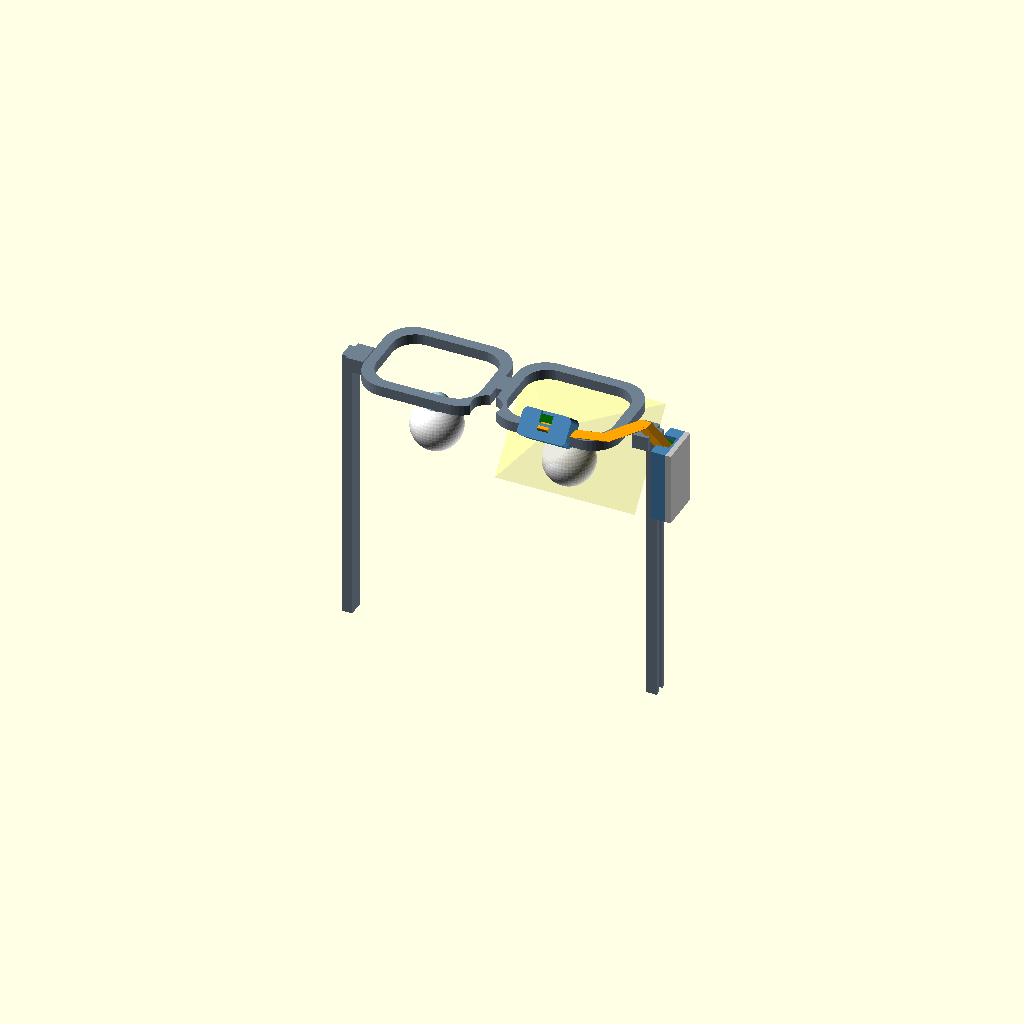
Cell 1: the model at its default parameters.
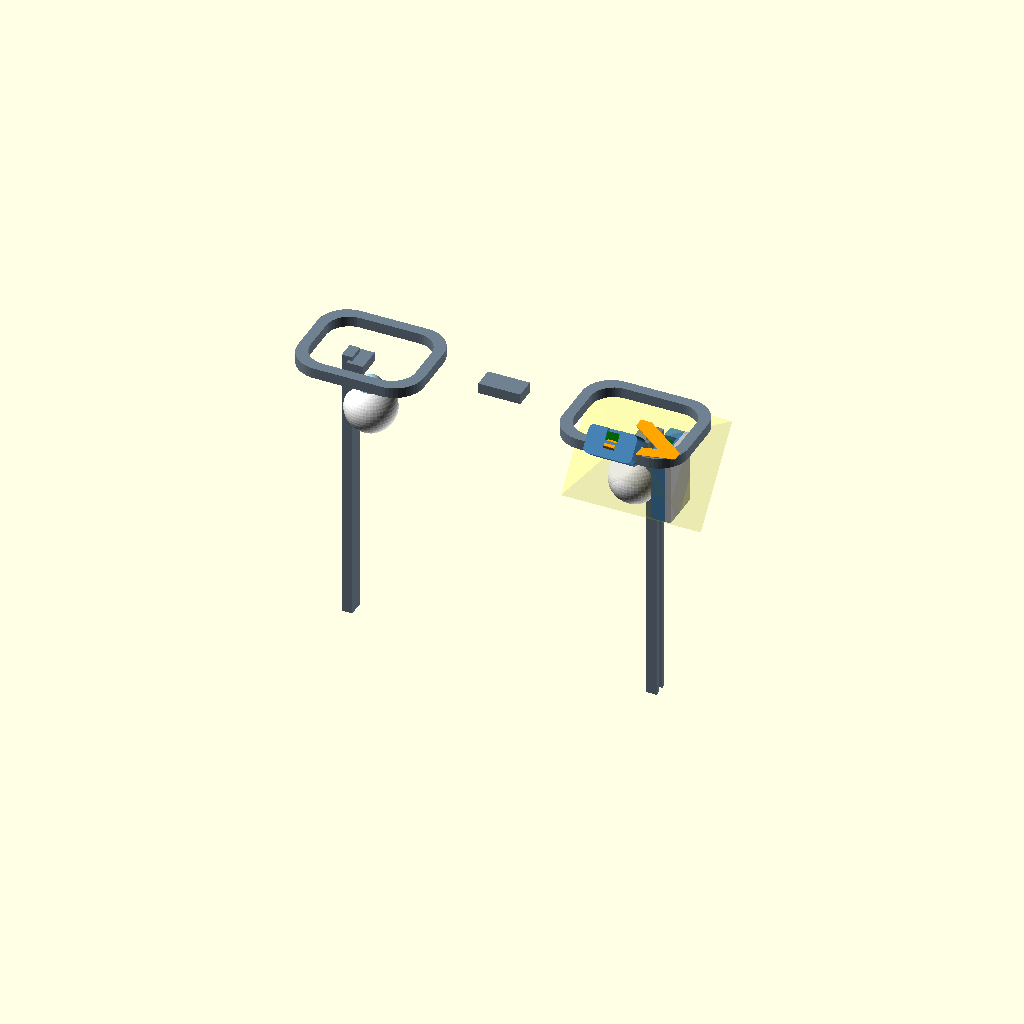
Cell 2: the same model with ipd = 126.
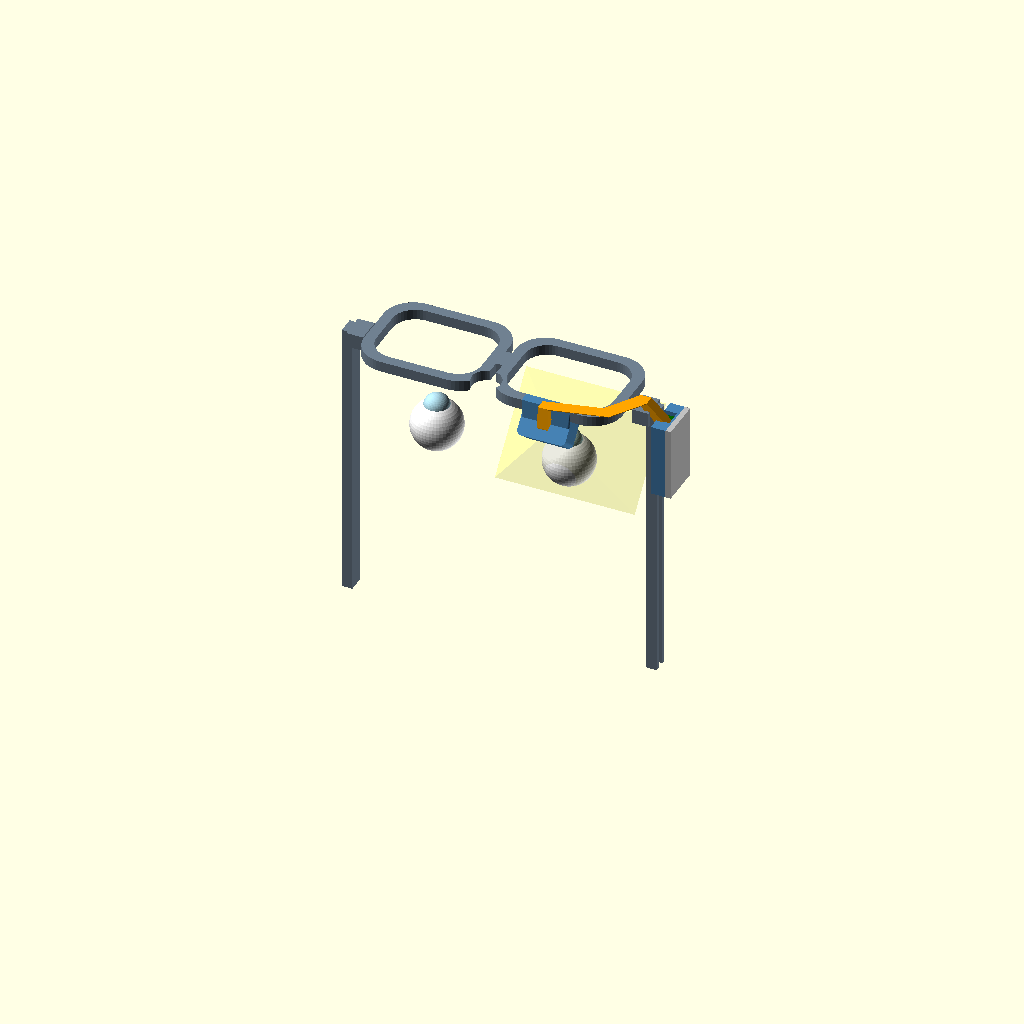
Cell 3: the same model with vertex = 26.
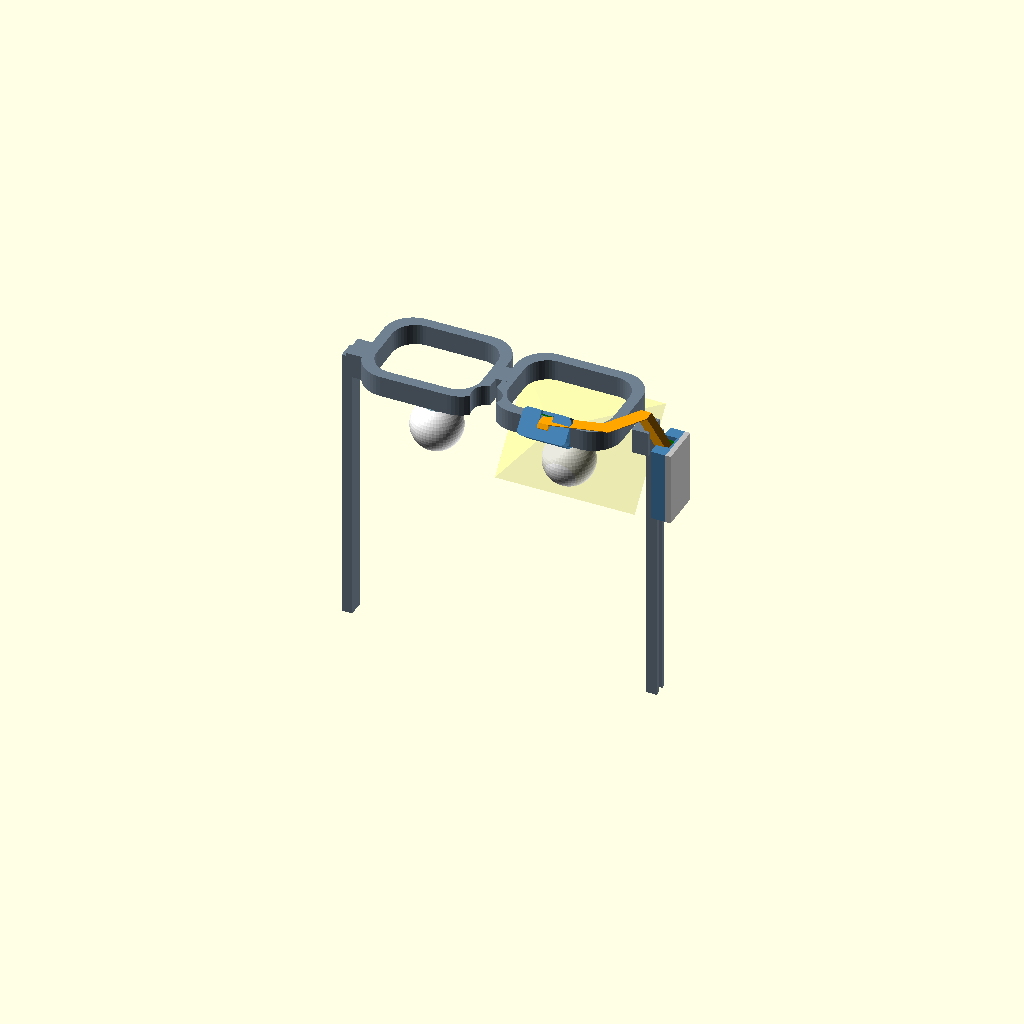
Cell 4: the same model with front_t = 10.
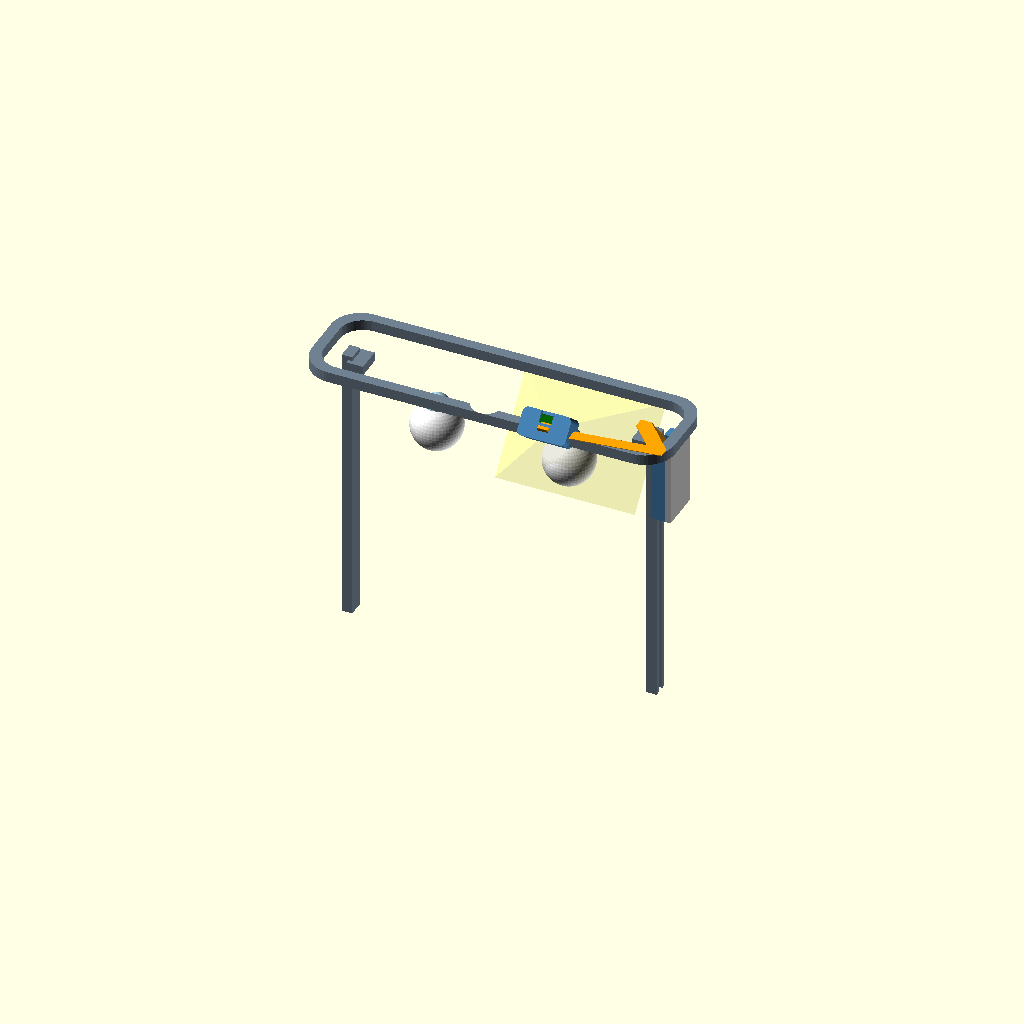
Cell 5: the same model with lens_w = 100.
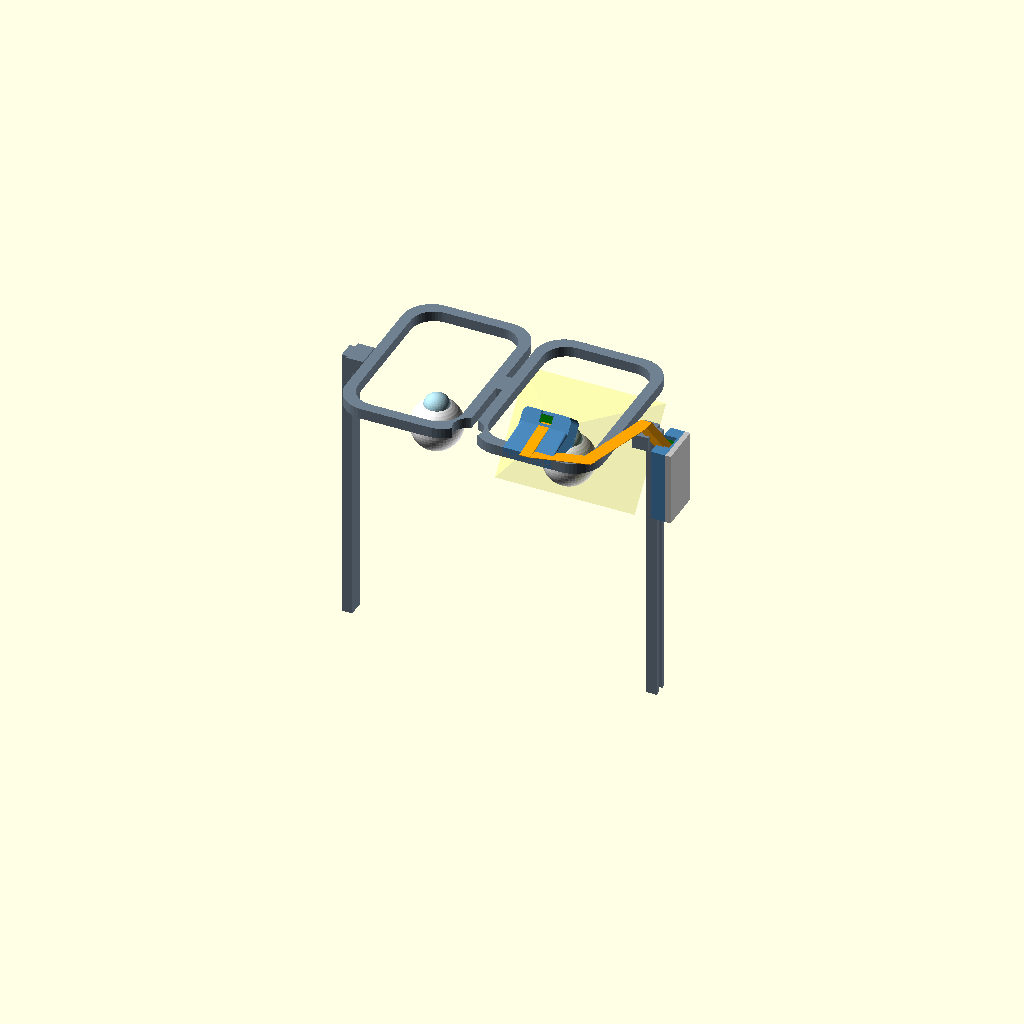
Cell 6: the same model with lens_h = 76.
All cells are drawn from one camera (rotation 55°, 0°, 25°, orthographic, colour scheme Cornfield), so only the parameter changes between them.
The OpenSCAD source (hardware/glasses.scad):
// Eye-tracking glasses, v2 concept: a tiny camera HEAD at the lower rim on a flex cable, and the USB
// bridge board in a pod on the temple (away from the face). Tethered USB-C. Units: mm.
//
// v1 (25 mm USB dev board hanging off the rim) is in git history. v2 follows what Meta does: only the sensor
// and lens sit at the eye; the heat-making electronics sit elsewhere.
//
// Rendered with OpenSCAD 2021.01. NOT test-printed. Part sizes marked ASSUMED come from vendor listings that
// disagree with each other: measure the real parts and edit the numbers before printing anything.
//
// Coordinates: x = wearer's RIGHT, y = up, z = FORWARD (away from the face). The right eye's corneal apex is
// at (+ipd/2, 0, 0); the left eye at (-ipd/2, 0, 0). Temples run backward (-z) toward the ears.
//
//   view = "assembly"  everything + eye models + camera view cone (default)
//   view = "frame"     printable frame front + temples
//   view = "mount"     printable camera-head cradle (joins the lower rim)
//   view = "pod"       printable pod case (USB board housing) + the aluminium cover beside it
//   view = "plate"     frame + mount + pod laid out for printing
//   view = "section"   assembly with the upper half cut away
// Command line:  openscad -o a.png --camera=45,-20,-20,20,-35,0,330 -D 'view="assembly"' glasses.scad

view = "assembly";

// ---------- face / frame ----------
ipd          = 63;     // pupil distance; change for S/M/L
vertex       = 13;     // cornea apex to back face of the frame front
front_t      = 5;      // frame front thickness (z)
lens_w       = 50;     // lens opening
lens_h       = 38;
rim          = 5;      // frame material around each opening
bridge_w     = 18;
temple_len   = 135;
temple_w     = 5;      // temple thickness (x)
temple_h     = 8;      // temple height (y)
head_w       = 140;    // distance between the temple inner faces

// ---------- camera HEAD (sensor + lens on a flex), ASSUMED sizes ----------
// Candidate: OV9281 module with a 5-pin 1.0 mm FPC sensor head and a separate USB board (listing: 100 mm FPC,
// M12 lens EFL 2.6 mm / 81 deg). An M12 holder is at least 14 mm wide: if the head you receive is that big, set
// head_x/head_y to 14. Meta-class heads are 3-8 mm (OmniVision OVM6211: 3.2 mm cube, 400x400 @120 fps).
head_x       = 10;     // ASSUMED
head_y       = 10;     // ASSUMED
head_z       = 8;      // ASSUMED: sensor board + lens, back to front of lens
cam_hfov     = 81;     // listing, ASSUMED horizontal
flex_w       = 5;      // 5-pin 1.0 mm FPC is about 6 mm wide; 5 here for the picture
flex_t       = 0.3;

// where the head sits relative to the right eye. 24 mm / 50 deg puts it inside the lower rim: about 2 mm below
// the rim and 4 mm in front of it, a bump rather than a box.
cam_dist     = 24;     // lens to pupil: close, so the head tucks into the lower rim
cam_elev     = 50;     // looks UP at the eye by this angle (synthetic test: fine to 50, marginal 55, fails 60)
cam_az       = 0;      // 0 = straight below the eye; +20..30 = from the temple side
cam_x_shift  = 0;

// ---------- IR LEDs: 2 x 850 nm, one each side of the head, inside the cradle ----------
led_dx       = 8.5;    // from the head axis
led_size     = 3;      // 3 x 3 x 1.5 block (ASSUMED 3030-class package)

// ---------- USB bridge pod on the outside of the right temple ----------
pod_board    = [15, 30, 4];      // x(width in y), length along temple, thickness: ASSUMED
pod_wall     = 2;
pod_out      = 9;                // how far the pod stands out from the temple's outer face
cover_t      = 2.5;              // aluminium cover on the outer face: thermal mass + spreader

// ---------- helpers ----------
$fn = 48;
module rrect(w, h, r, t) {
    linear_extrude(height = t) offset(r = r) square([w - 2 * r, h - 2 * r], center = true);
}

module eye(pupil_d = 4) {   // apex at z = 0
    color("white") translate([0, 0, -12]) sphere(d = 24);
    color("lightblue") translate([0, 0, -2.5]) sphere(d = 12);
    color("black") translate([0, 0, -0.2]) cylinder(d = pupil_d, h = 0.4, center = true);
}

function cam_pos() = [ipd / 2 + cam_x_shift + cam_dist * cos(cam_elev) * sin(cam_az),
                      -cam_dist * sin(cam_elev),
                      cam_dist * cos(cam_elev) * cos(cam_az)];

// rotate children so +z points from the camera toward the right pupil: pitch about x first, then yaw about y
module aim_at_pupil() {
    p = cam_pos();
    v = [ipd / 2 - p[0], 0 - p[1], 0 - p[2]];
    L = norm(v);
    translate(p)
        rotate([0, atan2(v[0], v[2]), 0])
        rotate([-asin(v[1] / L), 0, 0])
        children();
}

// ---------- frame ----------
module frame_front() {
    difference() {
        union() {
            for (s = [-1, 1]) translate([s * ipd / 2, 0, vertex])
                rrect(lens_w + 2 * rim, lens_h + 2 * rim, 14, front_t);
            translate([-bridge_w / 2 - 1, -4, vertex]) cube([bridge_w + 2, 10, front_t]);
            for (s = [-1, 1]) translate([s * (head_w / 2 - 2), 0, vertex - 2]) cube([8, temple_h + 4, front_t + 2], center = true);
        }
        for (s = [-1, 1]) translate([s * ipd / 2, 0, vertex - 1]) rrect(lens_w, lens_h, 11, front_t + 2);
        translate([0, -lens_h / 2 + 2, vertex - 1]) cylinder(d = 14, h = front_t + 2);   // nose cut-out
    }
}

module temple(s) {   // s = +1 right, -1 left. Right one has a groove for the USB cable.
    translate([s * head_w / 2 - (s > 0 ? 0 : temple_w), -temple_h / 2, vertex + 1 - temple_len])
    difference() {
        cube([temple_w, temple_h, temple_len], center = false);
        if (s > 0) translate([temple_w - 2.2, temple_h / 2 - 1.8, -1]) cube([2.4, 3.6, temple_len - 4]);
    }
}

// ---------- camera head + cradle ----------
module head_part() {   // camera coordinates, +z toward the eye
    color("darkgreen") translate([0, 0, -head_z / 2]) cube([head_x, head_y, head_z - 3], center = true);
    color("dimgray") translate([0, 0, -3]) cylinder(d = min(head_x, head_y) - 1.5, h = 3.5);   // lens, front at z = +0.5
    for (s = [-1, 1]) color("firebrick") translate([s * led_dx, 0, -0.75]) cube([led_size, led_size, 1.5], center = true);
}

module cradle_outer() {   // camera coordinates
    translate([0, 0, -head_z - 1.5]) rrect(2 * led_dx + led_size + 3, head_y + 3, 2.5, head_z + 1.5 + 1);
}
module cradle_cavities() {
    translate([0, 0, -head_z - 0.5]) rrect(head_x + 0.4, head_y + 0.4, 1, head_z + 3);               // head pocket
    for (s = [-1, 1]) translate([s * led_dx, 0, -2.5]) rrect(led_size + 0.6, led_size + 0.6, 0.6, 5);   // LED windows
    translate([0, head_y / 2, -head_z - 1]) cube([flex_w + 1, 8, 4], center = true);                    // flex exit, rim side
}
module rim_block() {
    translate([ipd / 2 + cam_x_shift, -(lens_h / 2 + rim / 2), vertex + front_t / 2])
        cube([2 * led_dx + led_size + 3, rim, front_t], center = true);
}
module cradle_wedge() {   // hull from the cradle's front slab to the frame's lower rim
    hull() {
        aim_at_pupil() translate([0, 0, -4]) rrect(2 * led_dx + led_size + 3, head_y + 3, 2.5, 4);
        rim_block();
    }
}
module mount_printable() {
    difference() {
        union() { aim_at_pupil() cradle_outer(); cradle_wedge(); }
        aim_at_pupil() cradle_cavities();
    }
}

// ---------- flex cable: head -> along the lower rim -> up the outer rim edge -> pod ----------
function flex_pts() =
    let(p = cam_pos(), u = [0, sin(cam_elev), -cos(cam_elev)])
    [ p - u * (head_z + 1),
      [ipd / 2, -(lens_h / 2 + rim) - 0.2, vertex + front_t + 0.3],
      [ipd / 2 + lens_w / 2 + rim - 4, -(lens_h / 2 + rim) + 6, vertex + front_t + 0.3],
      [head_w / 2 - 2, -2, vertex + front_t + 0.3],
      [head_w / 2 + temple_w + pod_wall + 1, -2, vertex - 4] ];

module flex_cable() {
    P = flex_pts();
    color("orange") for (i = [0 : len(P) - 2]) hull() {
        translate(P[i]) cube([flex_w, flex_w, flex_t], center = true);
        translate(P[i + 1]) cube([flex_w, flex_w, flex_t], center = true);
    }
}
function flex_length() = let(P = flex_pts()) norm(P[1] - P[0]) + norm(P[2] - P[1]) + norm(P[3] - P[2]) + norm(P[4] - P[3]);

// ---------- pod (USB bridge board) on the outside of the right temple ----------
pod_in  = [pod_board[2] + 1, pod_board[0] + 1, pod_board[1] + 1];            // x, y, z inner size
pod_x0  = head_w / 2 + temple_w;                                              // outer face of the temple
pod_z0  = vertex - 2 - (pod_board[1] + 1 + 2 * pod_wall);                     // front of the pod sits behind the frame end piece

module pod_case() {
    difference() {
        translate([pod_x0, -(pod_in[1] + 2 * pod_wall) / 2, pod_z0]) cube([pod_in[0] + pod_wall, pod_in[1] + 2 * pod_wall, pod_in[2] + 2 * pod_wall]);
        translate([pod_x0 - 0.1, -pod_in[1] / 2, pod_z0 + pod_wall]) cube([pod_in[0] + 0.1, pod_in[1], pod_in[2]]);   // pocket, open to the temple side
        // flex enters from the front, USB-C cable leaves at the back (into the temple groove)
        translate([pod_x0 + 2, 0, pod_z0 + pod_in[2] + 2 * pod_wall]) cube([8, 8, 2 * pod_wall + 1], center = true);
        translate([pod_x0 + 2, 0, pod_z0]) cube([8, flex_w + 2, 2 * pod_wall + 1], center = true);
    }
}
module pod_cover() {   // aluminium plate on the outer face
    color("silver") translate([pod_x0 + pod_in[0] + pod_wall, -(pod_in[1] + 2 * pod_wall) / 2, pod_z0])
        cube([cover_t, pod_in[1] + 2 * pod_wall, pod_in[2] + 2 * pod_wall]);
}
module pod_board_model() {
    color("darkgreen") translate([pod_x0 + 0.5, -pod_board[0] / 2, pod_z0 + pod_wall + 0.5]) cube([pod_board[2], pod_board[0], pod_board[1]]);
}

// ---------- camera view cone ----------
module fov_cone() {
    L = cam_dist + 15;
    color("yellow", 0.12) aim_at_pupil() hull() {
        cube([0.1, 0.1, 0.1], center = true);
        translate([0, 0, L]) cube([2 * L * tan(cam_hfov / 2), 1.5 * L * tan(cam_hfov / 2), 0.1], center = true);
    }
}

// ---------- assembly ----------
module glasses() {
    color("slategray") frame_front();
    color("slategray") temple(1);
    color("slategray") temple(-1);
    color("steelblue") mount_printable();
    aim_at_pupil() head_part();
    flex_cable();
    color("steelblue") pod_case();
    pod_board_model();
    pod_cover();
}
module eyes() { for (s = [-1, 1]) translate([s * ipd / 2, 0, 0]) eye(); }

if (view == "assembly") { glasses(); eyes(); fov_cone(); }
else if (view == "frame") { frame_front(); temple(1); temple(-1); }
else if (view == "mount") { mount_printable(); }
else if (view == "pod") { pod_case(); translate([0, 0, -50]) pod_cover(); }
else if (view == "plate") {
    translate([0, 0, -vertex]) frame_front();
    translate([0, -60, 0]) rotate([90, 0, 0]) temple(1);
    translate([0, -100, 0]) mount_printable();
    translate([-pod_x0, -140, -pod_z0]) pod_case();
}
else if (view == "section") {
    difference() { union() { glasses(); eyes(); fov_cone(); }
                   translate([-200, 0, -200]) cube([400, 200, 400]); }
}

// ---------- numbers to read off the render console ----------
p = cam_pos();
echo(camera_position = p, camera_to_pupil_mm = norm([ipd / 2 - p[0], -p[1], -p[2]]));
echo(scene_width_at_pupil_mm = 2 * cam_dist * tan(cam_hfov / 2),
     pupil_px_4mm_at_800 = 4 * 800 / (2 * cam_dist * tan(cam_hfov / 2)));
echo(flex_run_mm = flex_length(), flex_listing_mm = 100, "must be <= flex length of the real part");
echo(cover_mass_g = (pod_in[1] + 2 * pod_wall) * (pod_in[2] + 2 * pod_wall) * cover_t / 1000 * 2.7, "aluminium");
Parameter table extracted from the source (name, type, default, range or options):
view: string, default "assembly"
ipd: number, default 63
vertex: number, default 13
front_t: number, default 5
lens_w: number, default 50
lens_h: number, default 38
rim: number, default 5
bridge_w: number, default 18
temple_len: number, default 135
temple_w: number, default 5
temple_h: number, default 8
head_w: number, default 140
head_x: number, default 10
head_y: number, default 10
head_z: number, default 8
cam_hfov: number, default 81
flex_w: number, default 5
flex_t: number, default 0.3
cam_dist: number, default 24
cam_elev: number, default 50
cam_az: number, default 0
cam_x_shift: number, default 0
led_dx: number, default 8.5
led_size: number, default 3
pod_board: vector, default [15, 30, 4]
pod_wall: number, default 2
pod_out: number, default 9
cover_t: number, default 2.5
